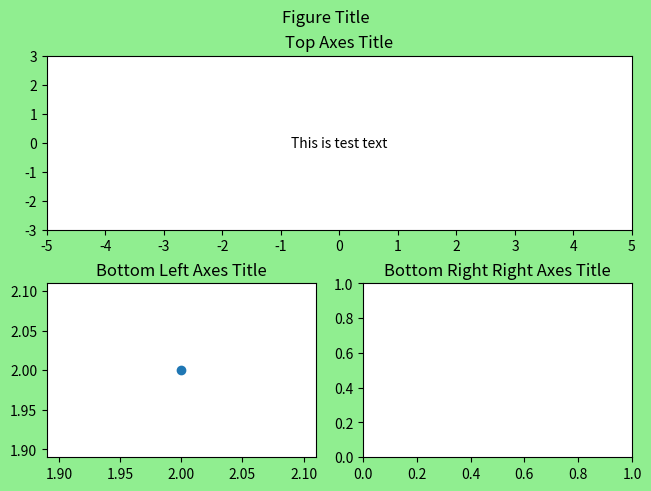

Python code for this plot:
import matplotlib.pyplot as plt

# Define figure
fig = plt.figure(
    layout="constrained",
    facecolor="lightgreen",
)
fig.suptitle("Figure Title")

# Define axes
mosaic = [
    ["top", "top"],
    ["bottom-left", "bottom-right"],
]
axes = fig.subplot_mosaic(mosaic)

# Configure individual axes

# Top axes
ax_top = axes.get("top")
ax_top.set_title("Top Axes Title")
ax_top.set_xticks(range(-5, 6))
ax_top.set_yticks(range(-3, 4))
ax_top.text(
    0, 0,
    "This is test text",
    ha="center",
    va="center",
)

# Bottom left axes
ax_bleft = axes.get("bottom-left")
ax_bleft.set_title("Bottom Left Axes Title")

# Bottom right axes
ax_rleft = axes.get("bottom-right")
ax_rleft.set_title("Bottom Right Right Axes Title")
ax_bleft.scatter(2, 2)

plt.show()

